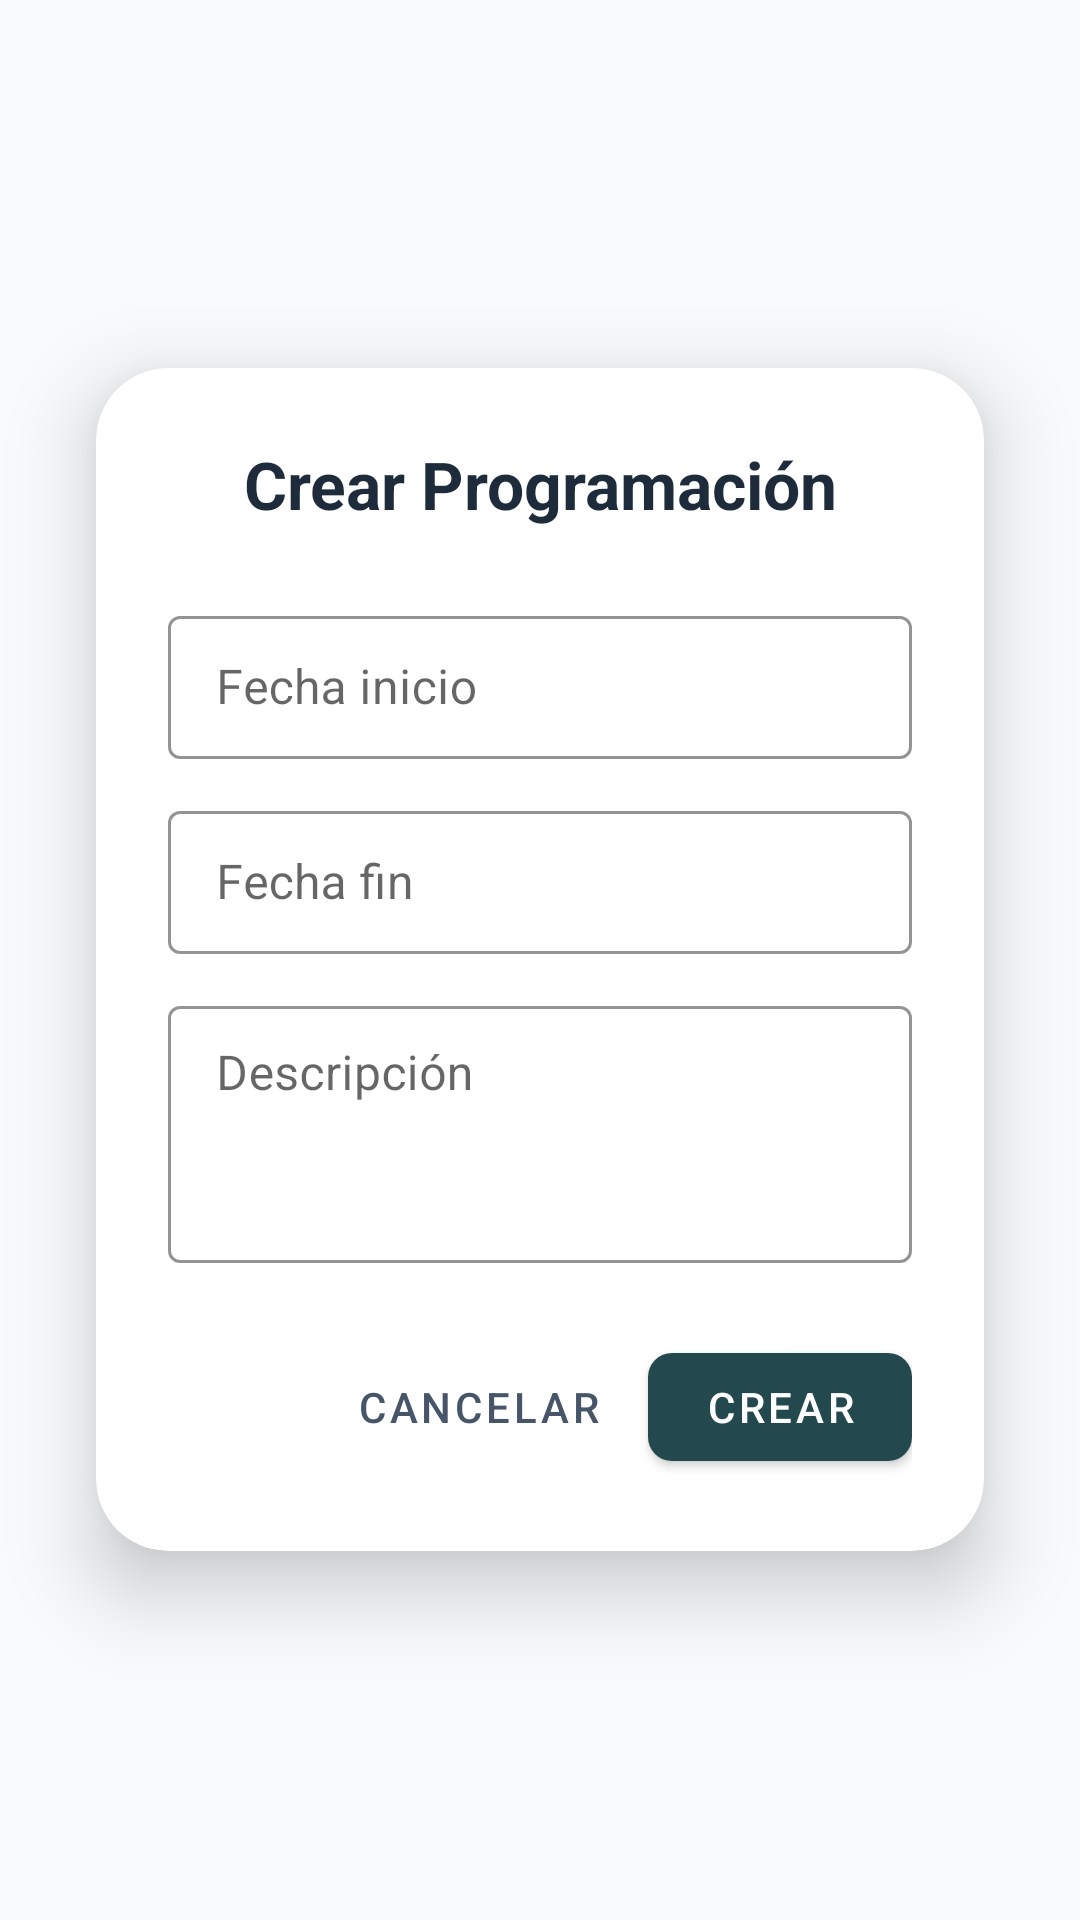

Here is an Android app screen rendered from its layout file. Give the layout XML and the strings, colors and styles it references.
<!-- AndroidManifest.xml: activity theme Theme.TransparentDialog -->
<!-- res/layout/activity_form_pro_iluminacion.xml -->
<?xml version="1.0" encoding="utf-8"?>
<FrameLayout xmlns:android="http://schemas.android.com/apk/res/android"
    xmlns:app="http://schemas.android.com/apk/res-auto"
    xmlns:tools="http://schemas.android.com/tools"
    android:layout_width="match_parent"
    android:layout_height="match_parent"
    android:background="@color/colorBackground"
    tools:context=".view.FormProIluminacionActivity">

    <com.google.android.material.card.MaterialCardView
        android:layout_width="match_parent"
        android:layout_height="wrap_content"
        android:layout_margin="32dp"
        android:layout_gravity="center"
        app:cardCornerRadius="24dp"
        app:cardElevation="16dp"
        app:cardBackgroundColor="@color/colorSurface">

        <LinearLayout
            android:layout_width="match_parent"
            android:layout_height="wrap_content"
            android:orientation="vertical"
            android:padding="24dp">

            <TextView
                android:id="@+id/tvTituloForm"
                android:layout_width="match_parent"
                android:layout_height="wrap_content"
                android:text="Crear Programación"
                android:textSize="22sp"
                android:textStyle="bold"
                android:textColor="@color/textColorPrimary"
                android:gravity="center"
                android:layout_marginBottom="24dp" />

            <com.google.android.material.textfield.TextInputLayout
                style="@style/Widget.MaterialComponents.TextInputLayout.OutlinedBox.Dense"
                android:layout_width="match_parent"
                android:layout_height="wrap_content"
                android:hint="Fecha inicio"
                app:startIconDrawable="@drawable/ic_calendar"
                app:boxStrokeColor="@color/colorAccent"
                android:layout_marginBottom="12dp">
                <com.google.android.material.textfield.TextInputEditText
                    android:id="@+id/etFechaInicio"
                    android:layout_width="match_parent"
                    android:layout_height="wrap_content"
                    android:focusable="false"
                    android:clickable="true"
                    android:textColor="@color/textColorPrimary" />
            </com.google.android.material.textfield.TextInputLayout>

            <com.google.android.material.textfield.TextInputLayout
                style="@style/Widget.MaterialComponents.TextInputLayout.OutlinedBox.Dense"
                android:layout_width="match_parent"
                android:layout_height="wrap_content"
                android:hint="Fecha fin"
                app:startIconDrawable="@drawable/ic_calendar"
                app:boxStrokeColor="@color/colorAccent"
                android:layout_marginBottom="12dp">
                <com.google.android.material.textfield.TextInputEditText
                    android:id="@+id/etFechaFin"
                    android:layout_width="match_parent"
                    android:layout_height="wrap_content"
                    android:focusable="false"
                    android:clickable="true"
                    android:textColor="@color/textColorPrimary" />
            </com.google.android.material.textfield.TextInputLayout>

            <com.google.android.material.textfield.TextInputLayout
                style="@style/Widget.MaterialComponents.TextInputLayout.OutlinedBox.Dense"
                android:layout_width="match_parent"
                android:layout_height="wrap_content"
                android:hint="Descripción"
                app:startIconDrawable="@drawable/ic_description"
                app:boxStrokeColor="@color/colorAccent"
                android:layout_marginBottom="24dp">
                <com.google.android.material.textfield.TextInputEditText
                    android:id="@+id/etP"
                    android:layout_width="match_parent"
                    android:layout_height="wrap_content"
                    android:inputType="textMultiLine"
                    android:minLines="3"
                    android:gravity="top"
                    android:textColor="@color/textColorPrimary" />
            </com.google.android.material.textfield.TextInputLayout>

            <LinearLayout
                android:layout_width="match_parent"
                android:layout_height="wrap_content"
                android:orientation="horizontal"
                android:gravity="end">

                <com.google.android.material.button.MaterialButton
                    android:id="@+id/btnCancelarFormI"
                    style="@style/Widget.MaterialComponents.Button.TextButton"
                    android:layout_width="wrap_content"
                    android:layout_height="wrap_content"
                    android:text="Cancelar"
                    android:textColor="@color/textColorSecondary"/>

                <com.google.android.material.button.MaterialButton
                    android:id="@+id/btnCrear"
                    android:layout_width="wrap_content"
                    android:layout_height="wrap_content"
                    android:layout_marginStart="8dp"
                    android:text="Crear"
                    android:textColor="@color/white"
                    app:backgroundTint="@color/azul"
                    app:cornerRadius="8dp"/>
            </LinearLayout>
        </LinearLayout>
    </com.google.android.material.card.MaterialCardView>
</FrameLayout>
<!-- resources referenced by this layout -->
<resources>
  <color name="azul">#23494E</color>
  <color name="colorAccent">#115E59</color>
  <color name="colorBackground">#F8FAFC</color>
  <color name="colorSurface">#FFFFFF</color>
  <color name="textColorPrimary">#1E2B3B</color>
  <color name="textColorSecondary">#475569</color>
  <color name="white">#FFFFFFFF</color>
  <style name="Theme.TransparentDialog" parent="Theme.MaterialComponents.DayNight.NoActionBar">
          <item name="android:windowIsTranslucent">true</item>
          <item name="android:windowBackground">@android:color/transparent</item>
          <item name="windowDimAmount">0.6</item>
          <item name="android:windowNoTitle">true</item>
          <item name="android:colorBackgroundCacheHint">@null</item>
          <item name="android:statusBarColor">@color/colorAccent</item>
      </style>
</resources>
